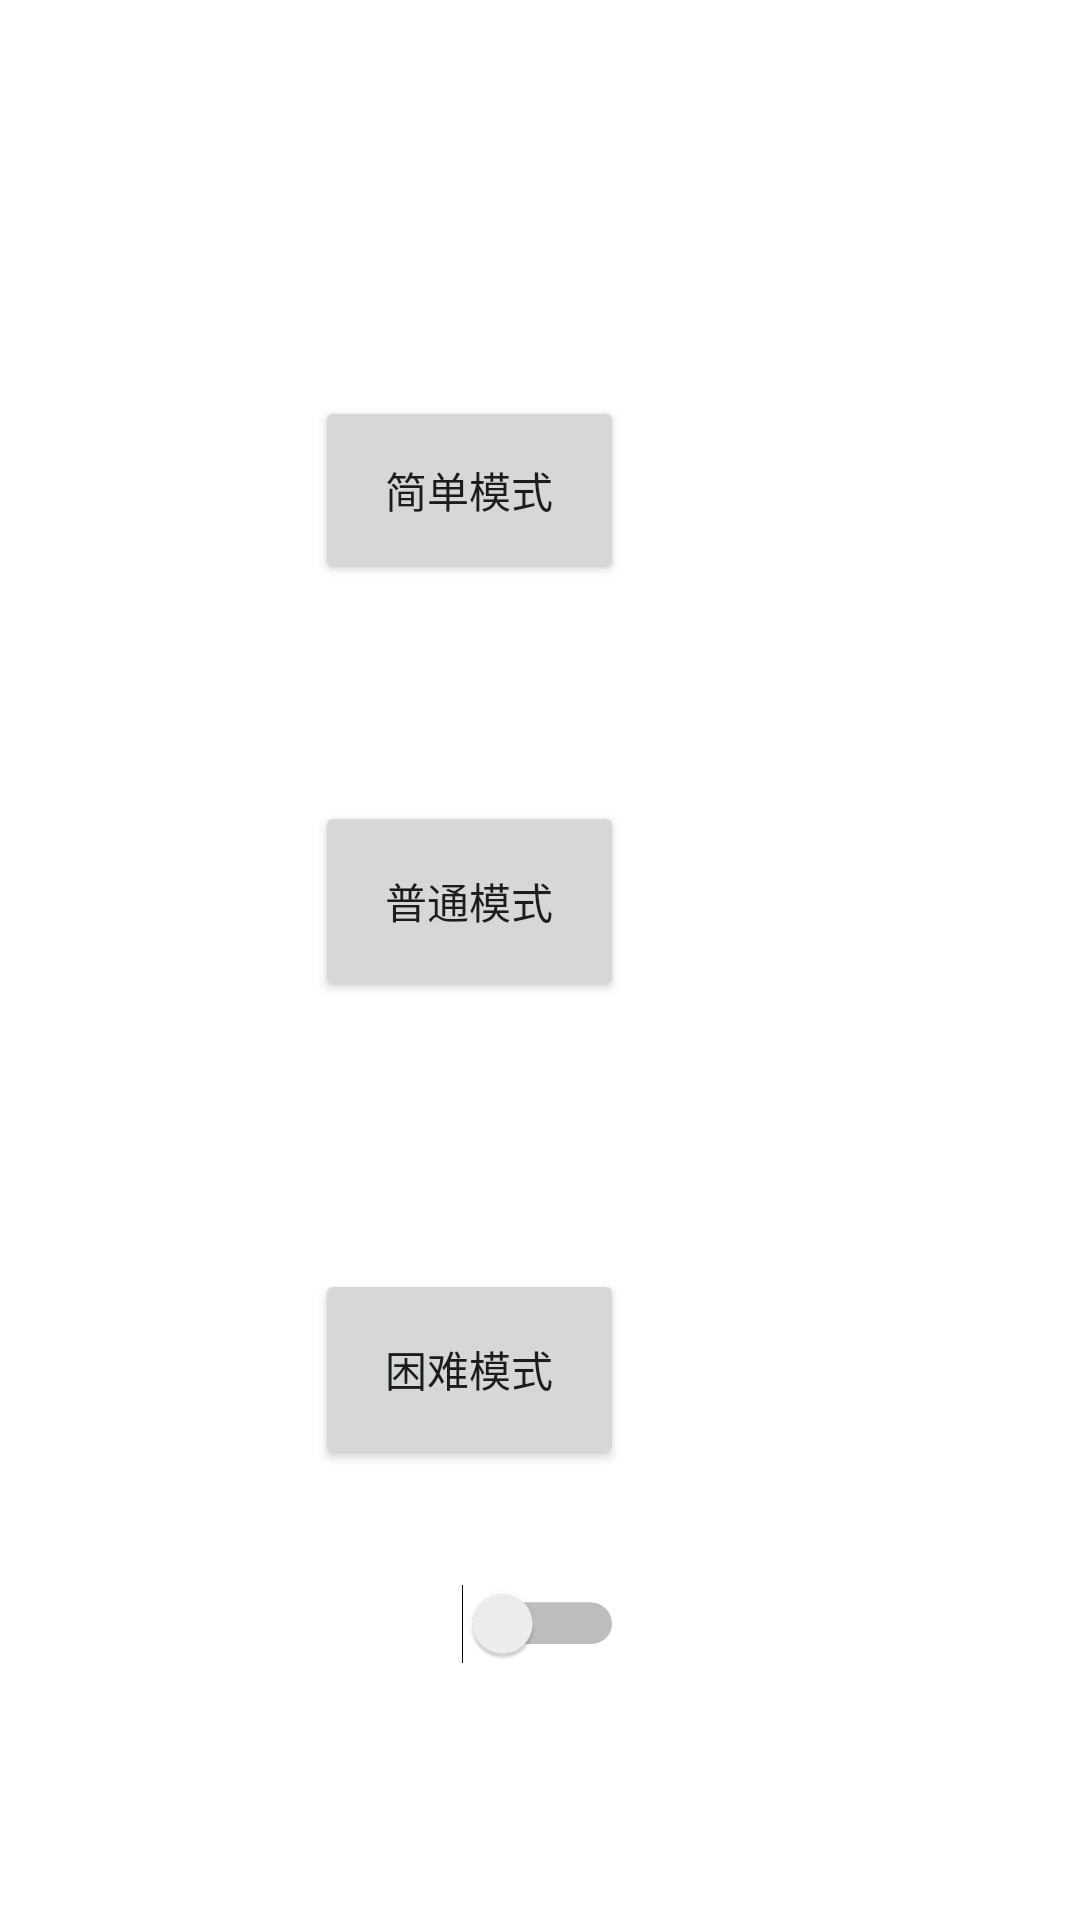

Here is an Android app screen rendered from its layout file. Give the layout XML and the strings, colors and styles it references.
<!-- AndroidManifest.xml: application theme Theme.AircraftWarbase -->
<!-- res/layout/activity_main.xml -->
<?xml version="1.0" encoding="utf-8"?>
<androidx.constraintlayout.widget.ConstraintLayout xmlns:android="http://schemas.android.com/apk/res/android"
    xmlns:app="http://schemas.android.com/apk/res-auto"
    xmlns:tools="http://schemas.android.com/tools"
    android:id="@+id/slv"
    android:layout_width="match_parent"
    android:layout_height="match_parent"
    android:background="@drawable/bg8"
    android:gravity="center_vertical"
    tools:context=".activity.MainActivity">

    <Button
        android:id="@+id/btn1"
        android:layout_width="103dp"
        android:layout_height="63dp"
        android:layout_marginTop="132dp"
        android:layout_marginEnd="152dp"
        android:onClick="showEasyGameView"
        android:text="简单模式"
        app:layout_constraintEnd_toEndOf="parent"
        app:layout_constraintTop_toTopOf="parent" />

    <Button
        android:id="@+id/btn2"
        android:layout_width="103dp"
        android:layout_height="67dp"
        android:layout_marginTop="72dp"
        android:layout_marginEnd="152dp"
        android:onClick="showMediumGameView"
        android:text="普通模式"
        app:layout_constraintEnd_toEndOf="parent"
        app:layout_constraintTop_toBottomOf="@+id/btn1" />

    <Button
        android:id="@+id/btn3"
        android:layout_width="103dp"
        android:layout_height="67dp"
        android:layout_marginTop="228dp"
        android:layout_marginEnd="152dp"
        android:onClick="showHardGameView"
        android:text="困难模式"
        app:layout_constraintEnd_toEndOf="parent"
        app:layout_constraintTop_toBottomOf="@+id/btn1" />

    <Switch
        android:id="@+id/switch1"
        android:layout_width="103dp"
        android:layout_height="52dp"
        android:layout_marginTop="320dp"
        android:layout_marginEnd="152dp"
        android:rotationX="7"
        android:text="Music"
        android:textSize="20sp"
        android:textColor="@color/white"
        app:layout_constraintEnd_toEndOf="parent"
        app:layout_constraintTop_toBottomOf="@+id/btn1" />
</androidx.constraintlayout.widget.ConstraintLayout>
<!-- resources referenced by this layout -->
<resources>
  <style name="Theme.AircraftWarbase" parent="Theme.MaterialComponents.DayNight.DarkActionBar">
          
          <item name="colorPrimary">@color/purple_500</item>
          <item name="colorPrimaryVariant">@color/purple_700</item>
          <item name="colorOnPrimary">@color/white</item>
          
          <item name="colorSecondary">@color/teal_200</item>
          <item name="colorSecondaryVariant">@color/teal_700</item>
          <item name="colorOnSecondary">@color/black</item>
          
          <item name="android:statusBarColor" tools:targetApi="l">?attr/colorPrimaryVariant</item>
          
      </style>
  <!-- not gathered from this repository: default colours our renderer supplied (Android Studio template values) -->
  <color name="purple_500">#FF6200EE</color>
  <color name="purple_700">#FF3700B3</color>
  <color name="teal_200">#FF03DAC5</color>
  <color name="teal_700">#FF018786</color>
  <color name="black">#FF000000</color>
  <color name="white">#FFFFFFFF</color>
</resources>
